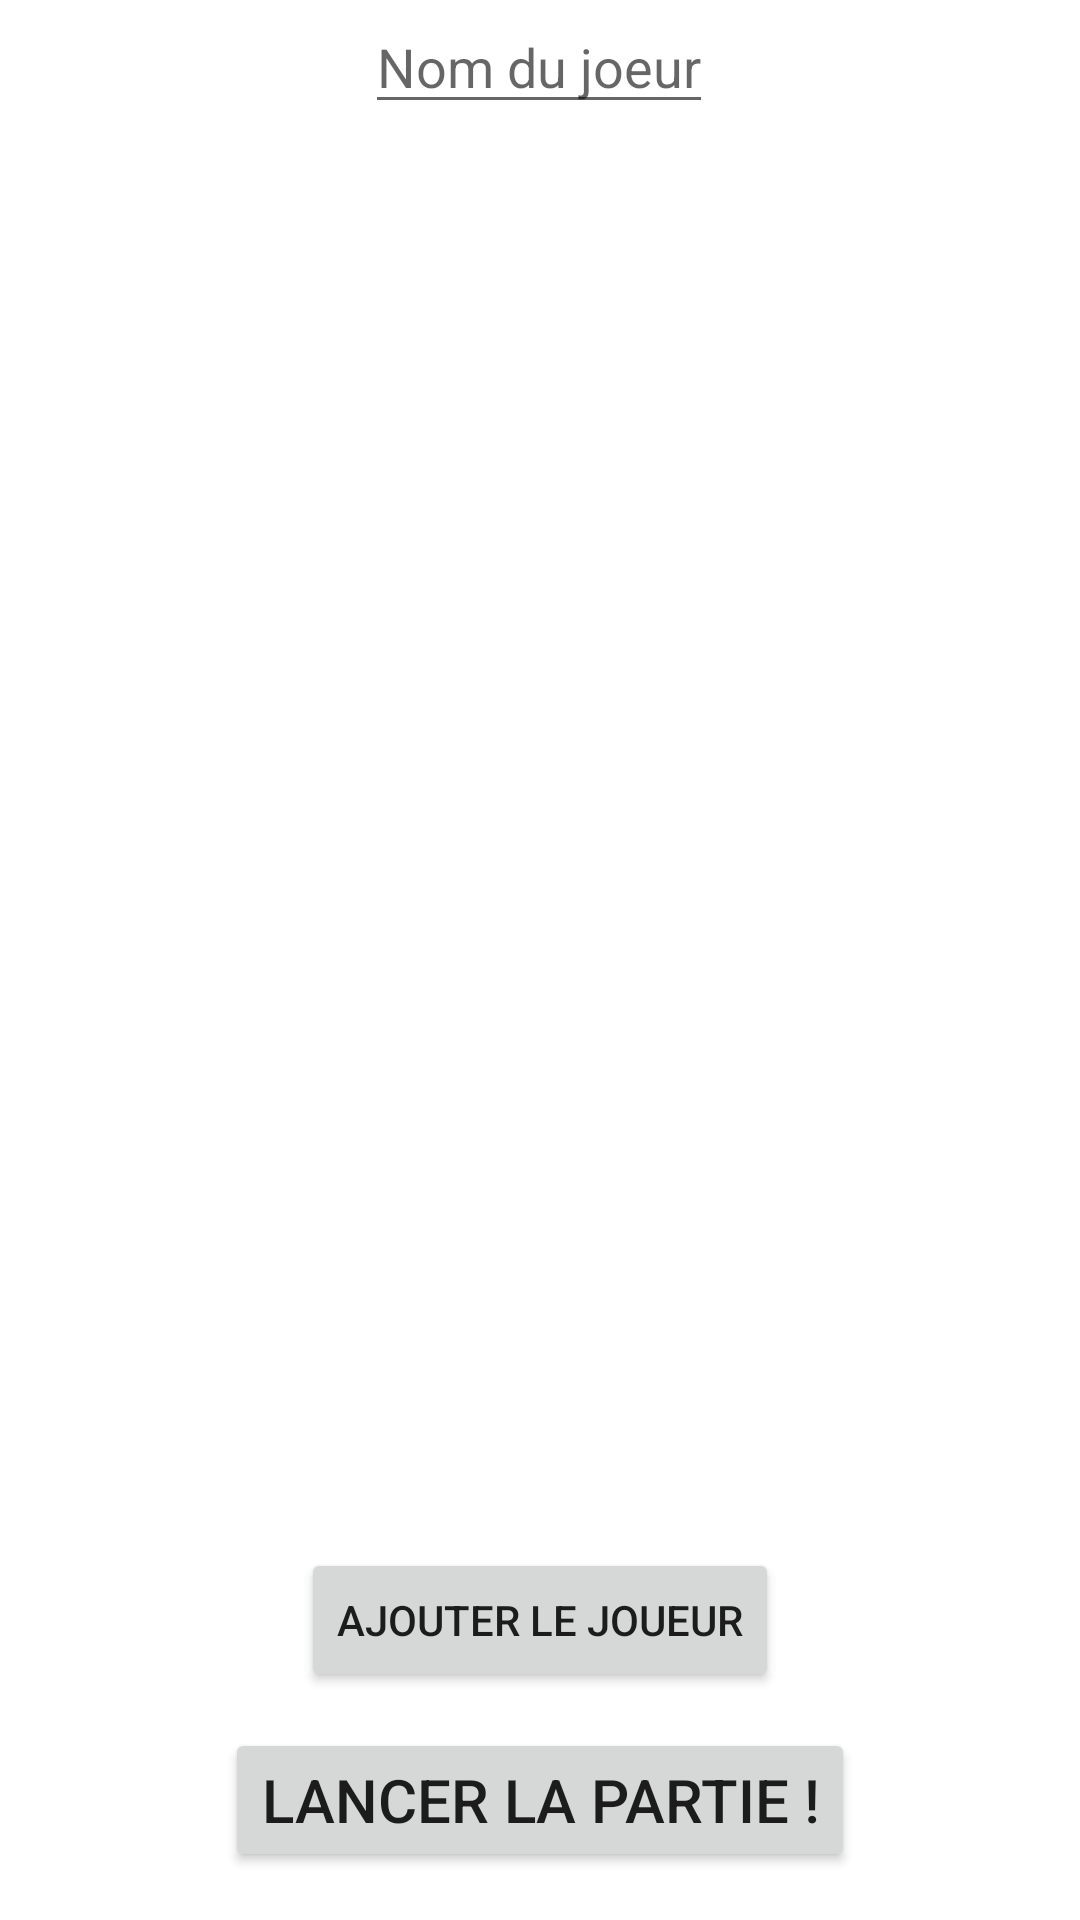

Android layout source for this screen:
<!-- AndroidManifest.xml: application theme Theme.AppPyramide -->
<!-- res/layout/activity_2.xml -->
<?xml version="1.0" encoding="utf-8"?>
<androidx.constraintlayout.widget.ConstraintLayout xmlns:android="http://schemas.android.com/apk/res/android"
    xmlns:app="http://schemas.android.com/apk/res-auto"
    xmlns:tools="http://schemas.android.com/tools"
    android:layout_width="match_parent"
    android:layout_height="match_parent"
    >

    <ImageView
        android:id="@+id/fragment_home_fond"
        android:layout_width="wrap_content"
        android:layout_height="match_parent"
        android:scaleType="centerCrop"
        app:srcCompat="@drawable/fond"
        tools:ignore="MissingConstraints" />

    <ListView
        android:id="@+id/list"
        android:layout_width="178dp"
        android:layout_height="164dp"
        android:layout_alignParentStart="true"
        android:layout_alignParentTop="true"
        android:layout_centerHorizontal="true"
        android:textColor="@color/black"
        android:textSize="35sp"
        app:layout_constraintBottom_toBottomOf="parent"
        app:layout_constraintEnd_toEndOf="parent"
        app:layout_constraintHorizontal_bias="0.497"
        app:layout_constraintStart_toStartOf="parent"
        app:layout_constraintTop_toTopOf="parent"
        tools:ignore="MissingConstraints"></ListView>

    <EditText
        android:id="@+id/utilisateur"
        android:layout_width="wrap_content"
        android:layout_height="wrap_content"
        android:layout_alignParentBottom="true"
        android:layout_centerHorizontal="true"
        android:hint="Nom du joeur"
        app:layout_constraintEnd_toEndOf="parent"
        app:layout_constraintHorizontal_bias="0.498"
        app:layout_constraintStart_toStartOf="parent"
        tools:ignore="MissingConstraints"
        tools:layout_editor_absoluteY="27dp" />

    <Button
        android:id="@+id/btnAdd"
        android:layout_width="wrap_content"
        android:layout_height="wrap_content"
        android:layout_marginBottom="76dp"
        android:text="Ajouter le joueur"
        app:layout_constraintBottom_toBottomOf="parent"
        app:layout_constraintEnd_toEndOf="parent"
        app:layout_constraintStart_toStartOf="parent"
        tools:ignore="MissingConstraints" />

    <Button
        android:id="@+id/debutJeu"
        android:layout_width="wrap_content"
        android:layout_height="wrap_content"
        android:layout_alignParentBottom="true"
        android:layout_centerHorizontal="true"
        android:layout_marginBottom="16dp"
        android:text="Lancer la partie !"
        android:textSize="20sp"
        app:layout_constraintBottom_toBottomOf="parent"
        app:layout_constraintEnd_toEndOf="parent"
        app:layout_constraintStart_toStartOf="parent"
        tools:ignore="MissingConstraints"></Button>

</androidx.constraintlayout.widget.ConstraintLayout>
<!-- resources referenced by this layout -->
<resources>
  <style name="Theme.AppPyramide" parent="Theme.MaterialComponents.DayNight.DarkActionBar">
          
          <item name="colorPrimary">@color/purple_500</item>
          <item name="colorPrimaryVariant">@color/purple_700</item>
          <item name="colorOnPrimary">@color/white</item>
          
          <item name="colorSecondary">@color/teal_200</item>
          <item name="colorSecondaryVariant">@color/teal_700</item>
          <item name="colorOnSecondary">@color/black</item>
          
          <item name="android:statusBarColor" tools:targetApi="l">?attr/colorPrimaryVariant</item>
          
      </style>
  <!-- not gathered from this repository: default colours our renderer supplied (Android Studio template values) -->
  <color name="purple_500">#FF6200EE</color>
  <color name="purple_700">#FF3700B3</color>
  <color name="teal_200">#FF03DAC5</color>
  <color name="teal_700">#FF018786</color>
  <color name="black">#FF000000</color>
  <color name="white">#FFFFFFFF</color>
</resources>
